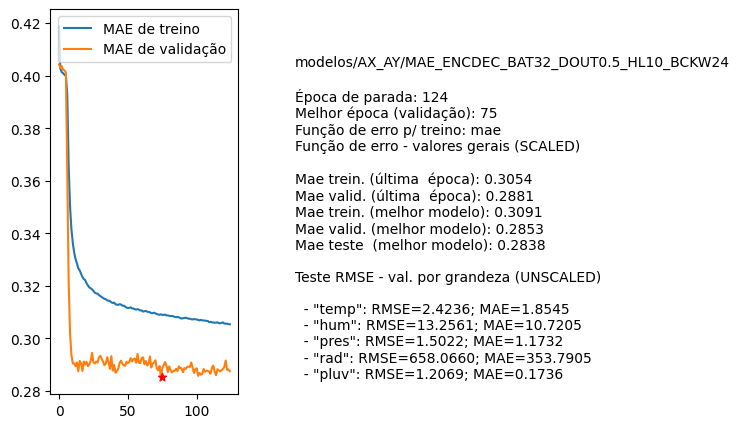

Data behind this chart, as committed beside it:
nome, parada, melhorEpoch, erro_treino_parada, erro_valid_parada, erro_treino_melhor, erro_valid_melhor, erro_teste_melhor, rmse_unscaled_por_grandeza
modelos/AX_AY/MAE_ENCDEC_BAT32_DOUT0.5_H…, 124, 75, 0.3054, 0.2881, 0.3091, 0.2853, 0.2838, ['2.4236', '13.2561', '1.5022', '658.066…
